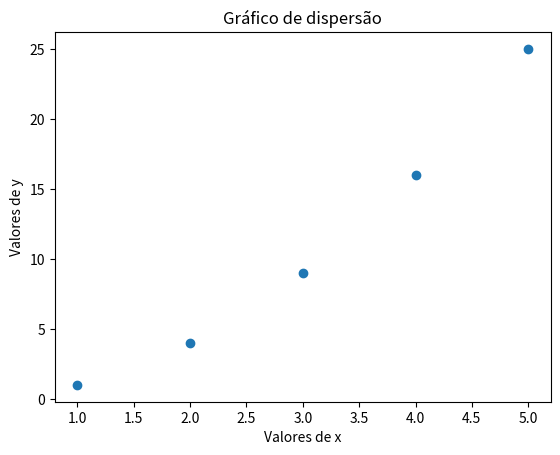

Python code for this plot:
import matplotlib.pyplot as plt

# Cria duas listas de valores
x = [1, 2, 3, 4, 5]
y = [1, 4, 9, 16, 25]

# Cria o gráfico de dispersão
plt.scatter(x, y)

# Define o título e os rótulos dos eixos
plt.title('Gráfico de dispersão')
plt.xlabel('Valores de x')
plt.ylabel('Valores de y')

# Mostra o gráfico
plt.show()
